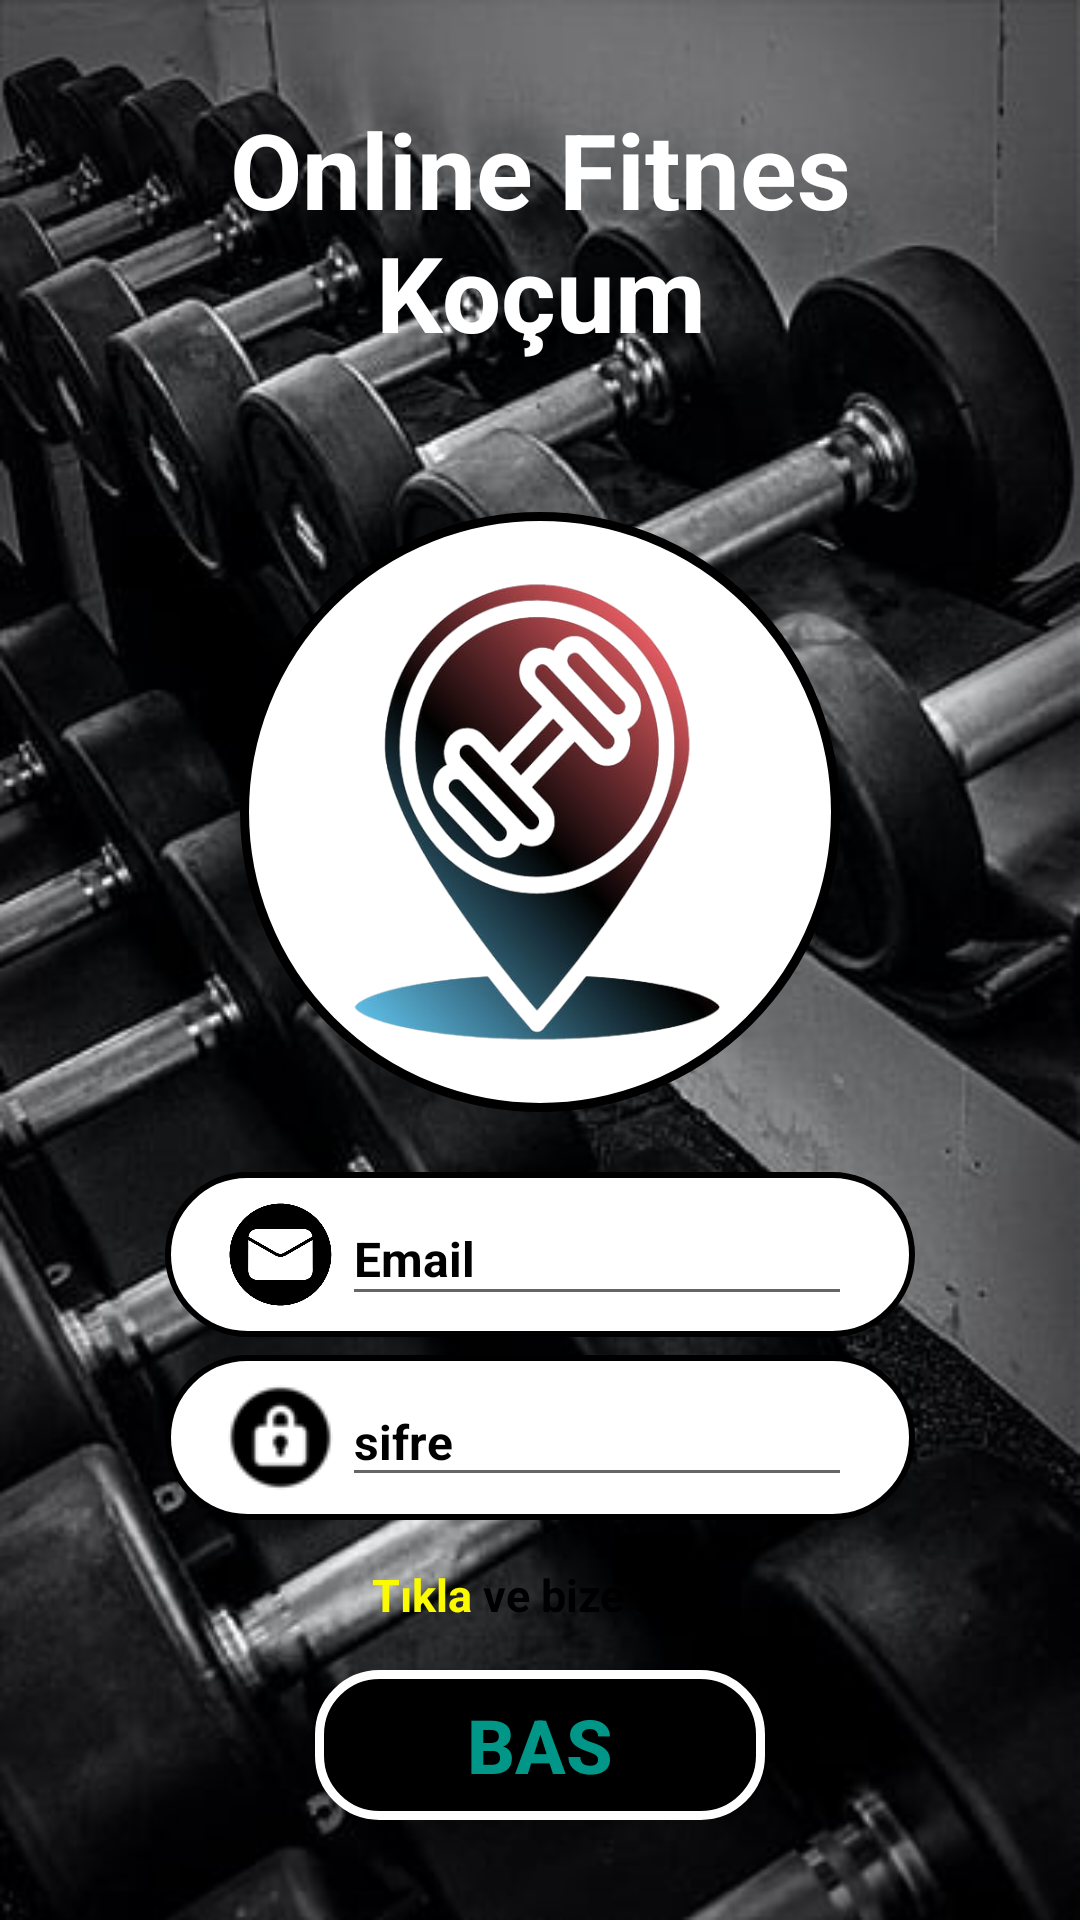

Write the Android layout XML for this screen, with the resource values it uses.
<!-- AndroidManifest.xml: application theme Theme.FitnessUygulamasi -->
<!-- res/layout/activity_main.xml -->
<?xml version="1.0" encoding="utf-8"?>
<RelativeLayout xmlns:android="http://schemas.android.com/apk/res/android"
    xmlns:app="http://schemas.android.com/apk/res-auto"
    xmlns:tools="http://schemas.android.com/tools"
    android:layout_width="match_parent"
    android:layout_height="match_parent"
    android:gravity="center"
    android:id="@+id/ly"
    android:background="@drawable/arkaplan"
    tools:context=".Activty.MainActivity">

    <LinearLayout
        android:layout_width="match_parent"
        android:layout_height="wrap_content"
        android:layout_gravity="center"
        android:gravity="center"
        android:orientation="vertical">

        <TextView
            android:layout_width="wrap_content"
            android:layout_height="wrap_content"
            android:layout_marginLeft="50dp"
            android:layout_marginRight="50dp"
            android:layout_marginBottom="50dp"
            android:gravity="center"
            android:text="Online Fitnes Koçum"
            android:textColor="#FFFFFF"
            android:textSize="35dp"
            android:textStyle="bold" />

        <LinearLayout
            android:layout_width="200dp"
            android:layout_height="200dp"
            android:layout_gravity="center"
            android:gravity="center"
            android:background="@drawable/logo_backround"
            android:orientation="vertical">
            <ImageView
                android:layout_width="150dp"
                android:layout_height="160dp"
                android:layout_gravity="center"
                android:gravity="center"
                android:background="@drawable/logo" />
        </LinearLayout>

        <LinearLayout
            android:layout_width="250dp"
            android:layout_height="55dp"
            android:layout_alignParentStart="true"
            android:background="@drawable/giris_text"
            android:gravity="center"
            android:layout_alignParentTop="true"
            android:layout_marginTop="20dp">
            <ImageView
                android:layout_width="35dp"
                android:layout_height="35dp"
                android:layout_gravity="center"
                android:background="@drawable/login_email" />

            <EditText
                android:id="@+id/email"
                android:layout_width="170dp"
                android:layout_height="41dp"
                android:layout_marginStart="3dp"
                android:hint="Email"
                android:inputType="textEmailAddress"
                android:textColor="@color/black"
                android:textColorHint="@color/black"
                android:textSize="16dp"
                android:textStyle="bold" />
        </LinearLayout>

        <LinearLayout
            android:layout_width="250dp"
            android:layout_height="55dp"
            android:layout_marginTop="6dp"
            android:background="@drawable/giris_text"
            android:gravity="center"
            android:layout_alignParentTop="true">
            <ImageView
                android:layout_width="35dp"
                android:layout_height="35dp"
                android:layout_gravity="center"
                android:background="@drawable/login_password" />
            <EditText
                android:id="@+id/sifre"
                android:layout_width="170dp"
                android:layout_height="40dp"
                android:layout_marginStart="3dp"
                android:textStyle="bold"
                android:inputType="textPassword"
                android:textSize="16dp"
                android:textColorHint="@color/black"
                android:textColor="@color/black"
                android:hint="sifre"/>
        </LinearLayout>

        <LinearLayout
            android:layout_width="250dp"
            android:layout_height="40dp"
            android:gravity="center"
            android:layout_marginTop="5dp">
            <TextView
                android:id="@+id/tiklaKayit"
                android:layout_width="wrap_content"
                android:layout_height="wrap_content"
                android:text="Tıkla"
                android:textColor="#FAFA00"
                android:layout_marginStart="5dp"
                android:textSize="15dp"
                android:textStyle="bold" />
            <TextView
                android:layout_width="wrap_content"
                android:layout_height="wrap_content"
                android:text=" ve bize katıl"
                android:textSize="15dp"
                android:textColor="@color/black"
                android:textStyle="bold" />
        </LinearLayout>

        <Button
            android:id="@+id/girisi"
            android:layout_width="150dp"
            android:layout_height="50dp"
            android:layout_marginTop="5dp"
            android:background="@drawable/login_button"
            android:gravity="center"
            android:text="BAS"
            android:textColor="#009688"
            android:textSize="25sp"
            android:textStyle="bold" />



    </LinearLayout>

</RelativeLayout>
<!-- resources referenced by this layout -->
<resources>
  <color name="black">#FF000000</color>
  <!-- drawable arkaplan: png bitmap (drawable, 32631 bytes) -->
  <!-- drawable giris_text (drawable) -->
  <?xml version="1.0" encoding="utf-8"?>
  <shape xmlns:android="http://schemas.android.com/apk/res/android">
      <corners android:radius="40dp"/>
      <solid android:color="@color/white"/>
      <stroke android:color="@color/black"/>
      <stroke android:width="2dp"/>
  </shape>
  <!-- drawable login_button (drawable) -->
  <?xml version="1.0" encoding="utf-8"?>
  <shape xmlns:android="http://schemas.android.com/apk/res/android">
      <corners android:radius="20dp"/>
      <solid android:color="@color/black"/>
      <stroke android:width="3dp"/>
      <stroke android:color="@color/white"/>
  </shape>
  <!-- drawable login_email: png bitmap (drawable, 40043 bytes) -->
  <!-- drawable login_password: png bitmap (drawable, 1331 bytes) -->
  <!-- drawable logo: png bitmap (drawable, 152888 bytes) -->
  <!-- drawable logo_backround (drawable) -->
  <?xml version="1.0" encoding="utf-8"?>
  <shape xmlns:android="http://schemas.android.com/apk/res/android">
      <corners android:radius="500dp"/>
      <solid android:color="@color/white"/>
      <stroke android:width="3dp"/>
      <stroke android:color="@color/black"/>
  </shape>
  <style name="Theme.FitnessUygulamasi" parent="Base.Theme.FitnessUygulamasi" />
  <color name="white">#FFFFFFFF</color>
  <style name="Base.Theme.FitnessUygulamasi" parent="Theme.AppCompat.DayNight.NoActionBar">
          
          
      </style>
</resources>
